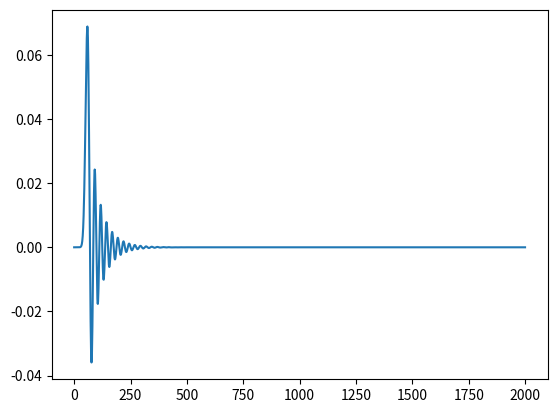

This figure's Python source: (Note: this script raises an exception after producing the figure.)
# -*- coding: utf-8 -*-
"""
Created on Thu Oct 22 21:30:31 2026

@author: Paulina Benito
"""

import numpy as np
import matplotlib.pyplot as plt
from scipy import signal
from scipy import signal as sig

import scipy.io as sio
from scipy.io.wavfile import write

# ----------------------------- Plantilla -----------------------------
fs = 1000.0          # Hz
f_pass = 40.0        # Hz
f_stop = 50.0       # Hz
alpha_max = 3.0      # dB  -> atenuación máxima permitida en la banda de paso (gpass)
alpha_min = 40.0     # dB  -> atenuación mínima exigida en la banda de rechazo (gstop)

ftype = 'butter'     # probá también: 'cheby1', 'cheby2', 'ellip'

# ----------------------------- Diseño --------------------------------
sos = signal.iirdesign(wp=f_pass, ws=f_stop, gpass=alpha_max, gstop=alpha_min,
                       analog=False, ftype=ftype, output='sos', fs=fs)

z, p, k = signal.sos2zpk(sos)
orden = int(np.sum(np.abs(p) > 1e-12))   # orden = cantidad de polos no triviales
print(f"Tipo: {ftype} | Orden: {orden} | Secciones SOS: {sos.shape[0]}")
print("SOS =\n", np.round(sos, 6))

# ----------------------------- Respuesta -----------------------------
w, h = signal.sosfreqz(sos, worN=8192, fs=fs)
mag_db = 20 * np.log10(np.maximum(np.abs(h), 1e-12))
fase = np.unwrap(np.angle(h))

# Verificación numérica de la plantilla
peor_paso = mag_db[w <= f_pass].min()      # el punto más atenuado dentro de la banda de paso
peor_stop = mag_db[w >= f_stop].max()      # el punto menos atenuado dentro de la banda de rechazo
cumple_paso = peor_paso >= -alpha_max - 1e-6
cumple_stop = peor_stop <= -alpha_min + 1e-6
print(f"Banda de paso:   mín |H| = {peor_paso:7.3f} dB  (exigido >= {-alpha_max} dB) -> {'OK' if cumple_paso else 'NO CUMPLE'}")
print(f"Banda de rechazo: máx |H| = {peor_stop:7.3f} dB  (exigido <= {-alpha_min} dB) -> {'OK' if cumple_stop else 'NO CUMPLE'}")

#---------------ecg------------------

#respuesta al impulso
delta=signal.unit_impulse(2000, idx=0)
deltafilt=signal.sosfilt(sos, delta, axis=0)

plt.plot(np.arange(2000), deltafilt)
plt.show()

sio.whosmat('ECG_TP4.mat')
mat_struct = sio.loadmat('./ECG_TP4.mat')

ecg = mat_struct['ecg_lead']
N = len(ecg)
#sosr=sos.reshape(11,2,1)
zi= signal.sosfilt_zi( sos ).reshape(11,2,1)

ecgfilt, zif= signal.sosfilt(sos,ecg, axis=0, zi=zi)


# ----------------------------- Gráficos ------------------------------
fig, (ax1, ax2) = plt.subplots(2, 1, figsize=(10, 8), sharex=True)

# --- Módulo ---
ax1.plot(w, mag_db, lw=2, label=f'{ftype}, orden {orden}')
y_bot = -alpha_min - 40
# zonas prohibidas de la plantilla (sombreadas)
ax1.fill_between([0, f_pass], -alpha_max, y_bot, color='red', alpha=0.12,
                 label='Zona prohibida')
ax1.fill_between([f_stop, fs / 2], -alpha_min, 10, color='red', alpha=0.12)
# líneas de la plantilla
ax1.axvline(f_pass, color='g', ls='--', lw=1.2, label=f'$f_{{pass}}$ = {f_pass:.0f} Hz')
ax1.axvline(f_stop, color='m', ls='--', lw=1.2, label=f'$f_{{stop}}$ = {f_stop:.0f} Hz')
ax1.hlines(-alpha_max, 0, f_pass, color='g', ls=':', lw=1.5,
           label=f'$\\alpha_{{max}}$ = {alpha_max} dB (g_pass)')
ax1.hlines(-alpha_min, f_stop, fs / 2, color='m', ls=':', lw=1.5,
           label=f'$\\alpha_{{min}}$ = {alpha_min} dB (g_stop)')
# puntos peor caso
ax1.plot(f_pass, np.interp(f_pass, w, mag_db), 'go')
ax1.plot(f_stop, np.interp(f_stop, w, mag_db), 'mo')
ax1.set_ylim(y_bot, 5)
ax1.set_ylabel('|H(f)| [dB]')
estado = 'CUMPLE' if (cumple_paso and cumple_stop) else 'NO CUMPLE'
ax1.set_title(f'Pasabajos IIR ({ftype}) – fs = {fs:.0f} Hz – Plantilla: {estado}')
ax1.grid(True, which='both', alpha=0.4)
ax1.legend(loc='lower left', fontsize=9)

# zoom de la banda de paso
axin = ax1.inset_axes([0.55, 0.55, 0.42, 0.38])
axin.plot(w, mag_db, lw=2)
axin.axhline(-alpha_max, color='g', ls=':')
axin.axvline(f_pass, color='g', ls='--')
axin.fill_between([0, f_pass], -alpha_max, -3, color='red', alpha=0.12)
axin.set_xlim(0, f_pass * 1.3)
axin.set_ylim(-3, 0.5)
axin.set_title('Zoom banda de paso', fontsize=8)
axin.tick_params(labelsize=7)
axin.grid(alpha=0.4)

# --- Fase ---
ax2.plot(w, np.degrees(fase), lw=2, color='tab:orange')
ax2.axvline(f_pass, color='g', ls='--', lw=1.2, label=f'$f_{{pass}}$')
ax2.axvline(f_stop, color='m', ls='--', lw=1.2, label=f'$f_{{stop}}$')
ax2.set_ylabel('Fase [°] (unwrap)')
ax2.set_xlabel('Frecuencia [Hz]')
ax2.grid(True, alpha=0.4)
ax2.legend(loc='lower left', fontsize=9)
ax2.set_xlim(0, fs / 2)

plt.tight_layout()
plt.savefig('respuesta_pasabajos.png', dpi=130)
plt.show()

#ecg y ecg filtrado

inicio, fin = 5000, 7000
t_ecg = np.arange(inicio, fin) / fs # Eje de tiempo en segundos

plt.figure(figsize=(12, 5))
plt.plot(t_ecg, ecg[inicio:fin], label='ECG Original (con ruido)', alpha=0.6, color='gray')
plt.plot(t_ecg, ecgfilt[inicio:fin], label='ECG Filtrado', color='blue', lw=1.8)

plt.title('Comparación en el Tiempo: ECG Original vs Filtrado')
plt.xlabel('Tiempo [segundos]')
plt.ylabel('Amplitud')
plt.grid(True, alpha=0.3)


# Calcular el espectro de frecuencias antes y después
f_orig, psd_orig = signal.welch(ecg, fs=fs, nperseg=1024, axis=0)
f_filt, psd_filt = signal.welch(ecgfilt, fs=fs, nperseg=1024, axis=0)

plt.figure(figsize=(10, 5))
plt.semilogy(f_orig, psd_orig, label='Espectro ECG Original', color='gray', alpha=0.7)
plt.semilogy(f_filt, psd_filt, label='Espectro ECG Filtrado', color='green', lw=2)

# Líneas de referencia de tu diseño
plt.axvline(f_pass, color='r', ls='--', label=f'Frecuencia de paso ({f_pass} Hz)')
plt.axvline(f_stop, color='m', ls='--', label=f'Frecuencia de parada ({f_stop} Hz)')

plt.title('Análisis de Frecuencias (PSD) - Efecto del Filtro')
plt.xlabel('Frecuencia [Hz]')
plt.ylabel('Potencia Espectral [V^2/Hz]')
plt.xlim(0, fs/2) # Ver hasta la frecuencia de Nyquist
plt.grid(True, which="both", alpha=0.3)
plt.legend()
plt.show()

plt.legend()
plt.show()

#%% respuesta al impulso 

N_imp = 500

delta1 = np.zeros(N_imp)
delta1[0] = 1

h = sig.sosfilt(sos, delta1)

n = np.arange(N_imp)

plt.figure()
plt.stem(n, h)
plt.xlabel('n [muestras]')
plt.ylabel('h[n]')
plt.title('Respuesta al impulso del filtro IIR')
plt.grid()
plt.show()

#%% respuesta del retardo
# =========================
# FASE Y DERIVADA DE FASE
# =========================

# Fase de H en radianes
fase = np.angle(h)

# Eliminar saltos artificiales de 2*pi
fase_unwrap = np.unwrap(fase)

# Pasar frecuencia de Hz a frecuencia angular digital [rad/muestra]
omega = 2*np.pi*w/fs

# Derivada de la fase respecto de omega
derivada_fase = np.gradient(fase_unwrap, omega)

# Retardo de grupo
retardo_grupo = -derivada_fase
plt.close("all")
plt.figure()

plt.plot(w, derivada_fase)

plt.xlabel('Frecuencia [Hz]')
plt.ylabel('dφ/dΩ [muestras]')
plt.title('Derivada de la fase')
plt.grid()

plt.xlim(0, 100)

plt.show()
